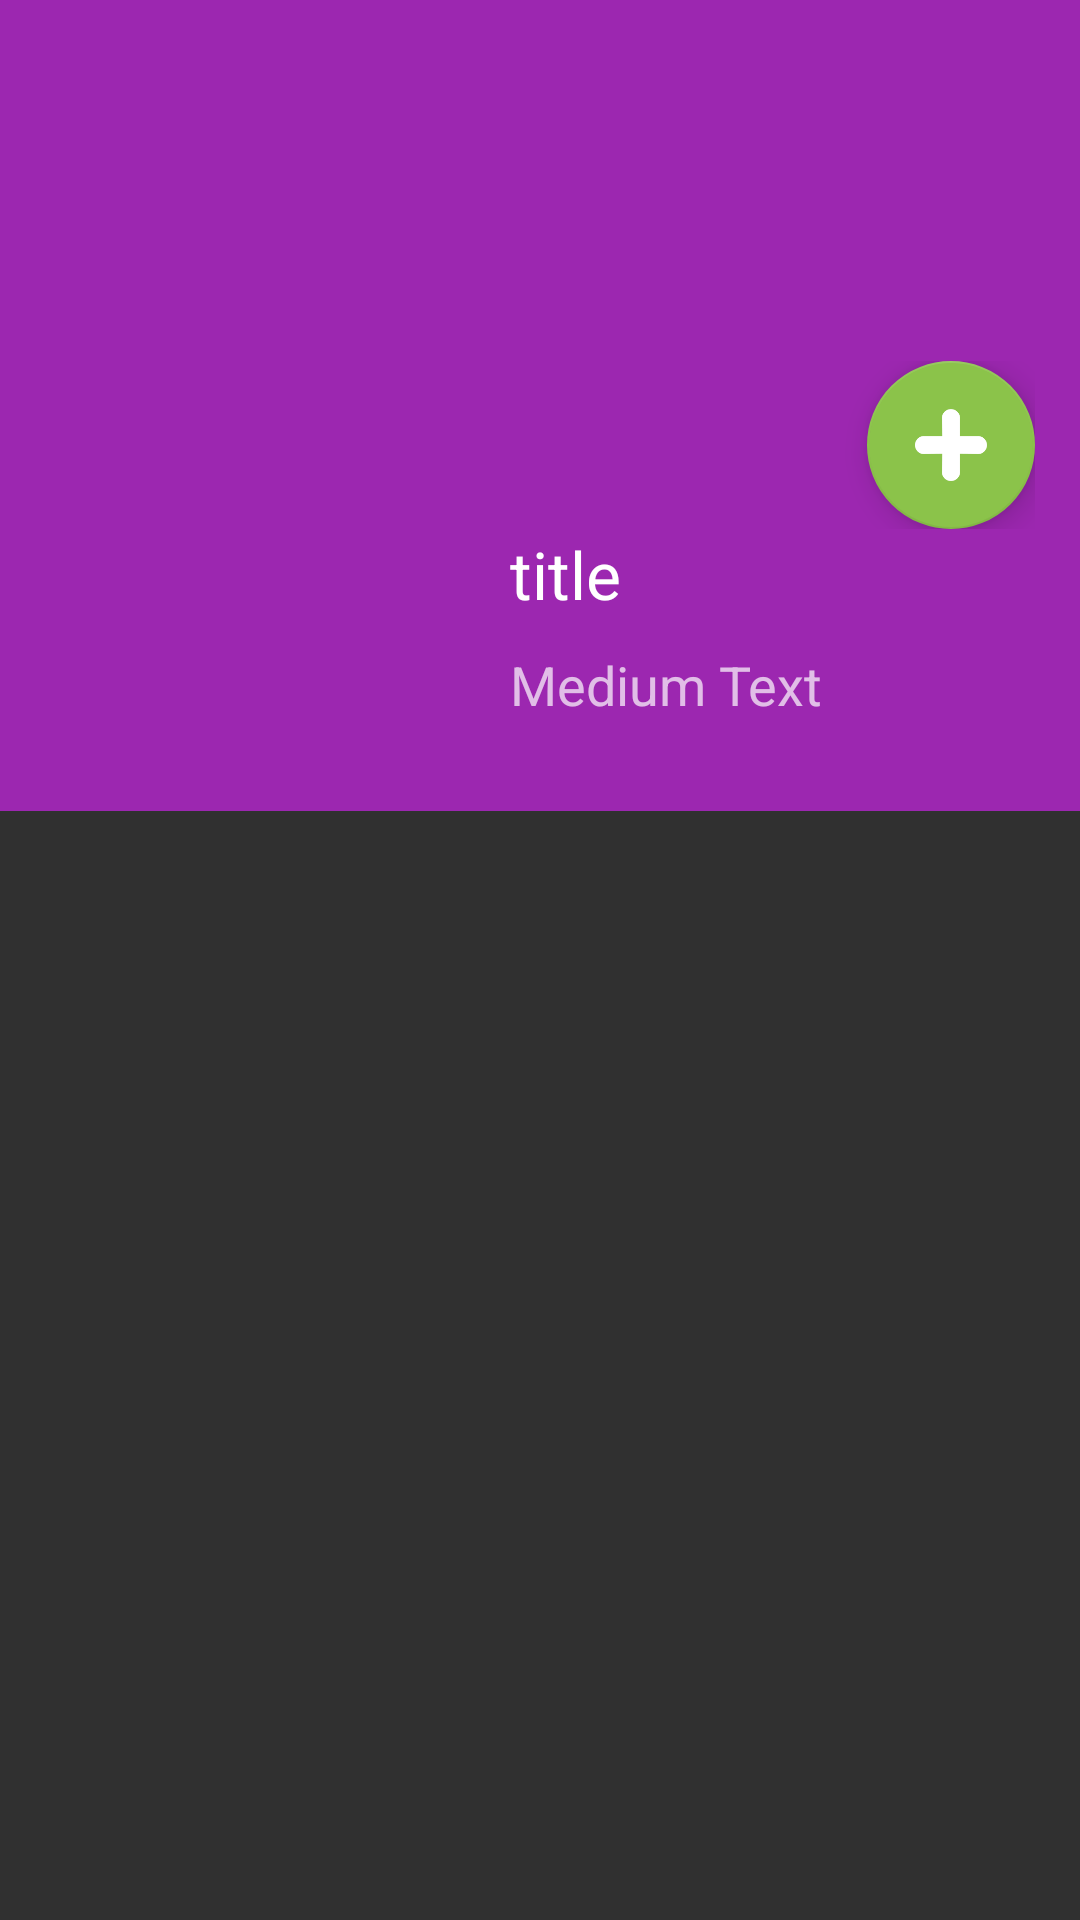

This screen was rendered from an Android layout file. Write that file and the resources it references.
<!-- AndroidManifest.xml: application theme AppTheme -->
<!-- res/layout/film_detail_fragment.xml -->
<?xml version="1.0" encoding="utf-8"?>
<android.support.design.widget.CoordinatorLayout
    xmlns:android="http://schemas.android.com/apk/res/android"
    xmlns:app="http://schemas.android.com/apk/res-auto"
    android:layout_width="match_parent"
    android:layout_height="match_parent">

    <LinearLayout
        xmlns:android="http://schemas.android.com/apk/res/android"
        android:layout_width="match_parent"
        android:layout_height="wrap_content"
        android:orientation="vertical"
        android:background="@color/primary"
        android:paddingBottom="20dp">

        <ImageView
            android:layout_width="fill_parent"
            android:layout_height="150dp"
            android:adjustViewBounds="true"
            android:scaleType="centerCrop"
            android:id="@+id/background"
            android:layout_below="@+id/releaseDate"/>

            <LinearLayout
                android:orientation="vertical"
                android:layout_width="match_parent"
                android:layout_height="match_parent"
                android:layout_marginTop="-30dp"
                android:layout_marginRight="15dp">

                <android.support.design.widget.FloatingActionButton
                    android:id="@+id/add"
                    android:layout_width="wrap_content"
                    android:layout_height="wrap_content"
                    android:layout_margin="0dp"
                    android:clickable="true"
                    android:src="@drawable/button_plus"
                    app:layout_anchor="@id/background"
                    app:layout_anchorGravity="bottom|right|end"
                    android:layout_marginTop="0dp"
                    android:layout_gravity="right"
                    />
            </LinearLayout>


        <LinearLayout
            android:orientation="horizontal"
            android:layout_width="match_parent"
            android:layout_height="match_parent"
            android:layout_marginTop="-50dp">

            <ImageView
                android:layout_width="120dp"
                android:layout_height="wrap_content"
                android:adjustViewBounds="true"
                android:scaleType="centerCrop"
                android:id="@+id/cover"
                android:layout_marginLeft="30dp"
                android:layout_marginRight="20dp"/>

            <LinearLayout
                android:orientation="vertical"
                android:layout_width="fill_parent"
                android:layout_height="wrap_content"
                android:layout_marginTop="50dp">

                <TextView
                    android:layout_width="match_parent"
                    android:layout_height="wrap_content"
                    android:textAppearance="?android:attr/textAppearanceLarge"
                    android:text="title"
                    android:id="@+id/title"
                    android:layout_alignParentTop="true"
                    android:layout_centerHorizontal="true"
                    android:layout_marginBottom="10dp"/>

                <TextView
                    android:layout_width="match_parent"
                    android:layout_height="wrap_content"
                    android:textAppearance="?android:attr/textAppearanceMedium"
                    android:text="Medium Text"
                    android:id="@+id/releaseDate"
                    android:layout_below="@+id/title"
                    android:layout_centerHorizontal="true"
                    android:layout_marginBottom="10dp"/>

            </LinearLayout>


        </LinearLayout>


    </LinearLayout>
</android.support.design.widget.CoordinatorLayout>
<!-- resources referenced by this layout -->
<resources>
  <item type="color" name="primary">#9C27B0</item>
  <!-- drawable button_plus: png bitmap (drawable, 1764 bytes) -->
  <style name="AppTheme" parent="Theme.AppCompat">
          <item name="colorPrimary">@color/primary</item>
          <item name="colorPrimaryDark">@color/primary_dark</item>
          <item name="colorAccent">@color/accent</item>
      </style>
  <item type="color" name="primary_dark">#7B1FA2</item>
  <item type="color" name="accent">#8BC34A</item>
</resources>
